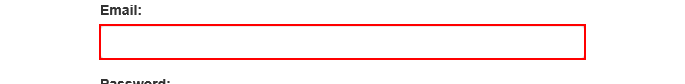
Workflow: Main

Step 1: type "[email redacted]" into the text box 'email'

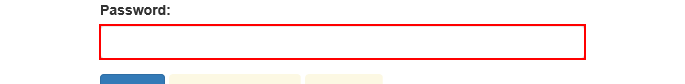
Step 2: type [Password] into the text box 'password'

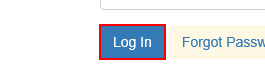
Step 3: click on the button

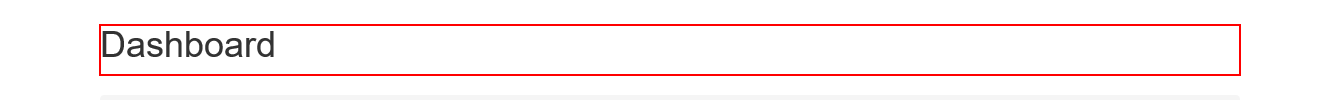
Step 4: find the heading

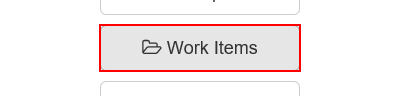
Step 5: click on the button 'Work Items' in window 'ACME System 1 - Dashboard'

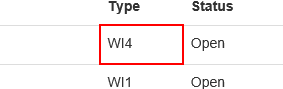
Step 6 [then]: get-text from the table cell in window 'ACME System 1 - Work Items'

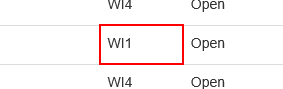
Step 7 [else]: get-text from the table cell in window 'ACME System 1 - Work Items'

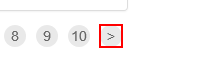
Step 8 [then]: find the link '>' in window 'ACME System 1 - Work Items'

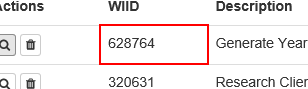
Step 9 [then]: get-text from the table cell in window 'ACME System 1 - Work Items'

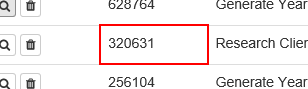
Step 10 [else]: get-text from the table cell in window 'ACME System 1 - Work Items'

Step 11 [then]: find the heading in window 'ACME System 1 - Dashboard' (same screen as step 4)

Step 12 [then]: click on the link '>' in window 'ACME System 1 - Work Items' (same screen as step 8)

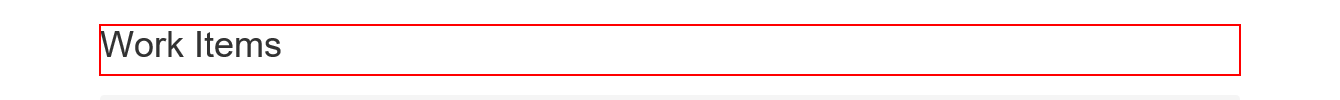
Step 13 [then]: find the heading in window 'ACME System 1 - Work Items'

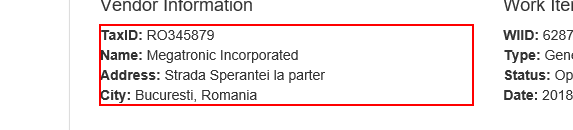
Step 14: get-text from the paragraph in window 'ACME System 1 - Work Items'

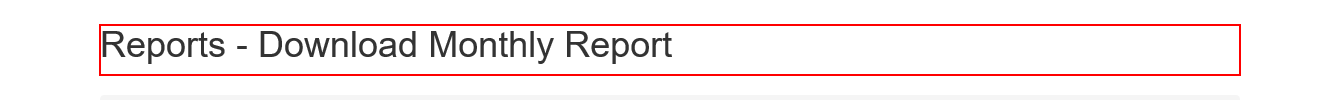
Step 15 [then]: find the heading in window 'ACME System 1 - Reports - Download Monthly Report'

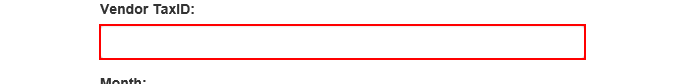
Step 16: type [TaxID] into the text box in window 'ACME System 1 - Reports - Download Monthly Report'

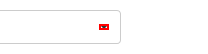
Step 17: click on the element in window 'ACME System 1 - Reports - Download Monthly Report'

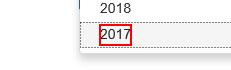
Step 18: click on the element in window 'ACME System 1 - Reports - Download Monthly Report'

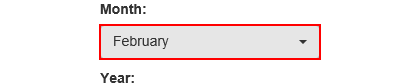
Step 19: click on the button in window 'ACME System 1 - Reports - Download Monthly Report'

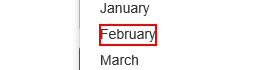
Step 20: click on the element '"+item.ToString+"' in window 'ACME System 1 - Reports - Download Monthly Report'

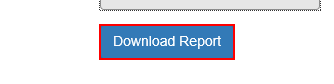
Step 21: click on the button in window 'ACME System 1 - Reports - Download Monthly Report'

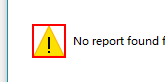
Step 22: find the dialog in window '来自网页的消息' (iexplore.exe)

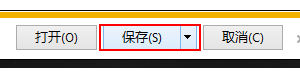
Step 23: find the split button '保存' in window 'ACME System 1 - Reports - Download Monthly Report - Internet Exp*' (iexplore.exe)

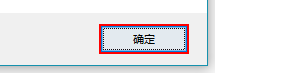
Step 24: click in window '来自网页的消息' (iexplore.exe)

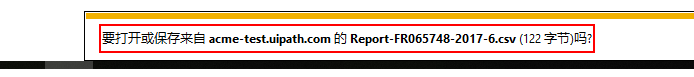
Step 25 [else]: get-text from the text '通知栏文本' in window 'ACME System 1 - Reports - Download Monthly Report - Internet Exp*' (iexplore.exe)

Step 26: click on the split button '保存' in window 'ACME System 1 - Reports - Download Monthly Report - Internet Exp*' (iexplore.exe) (same screen as step 23)

Step 27: type [TaxID] into the text box in window 'ACME System 1 - Reports - Download Monthly Report' (same screen as step 16)

Step 28: click on the element in window 'ACME System 1 - Reports - Download Monthly Report' (same screen as step 17) (repeated 2 times)

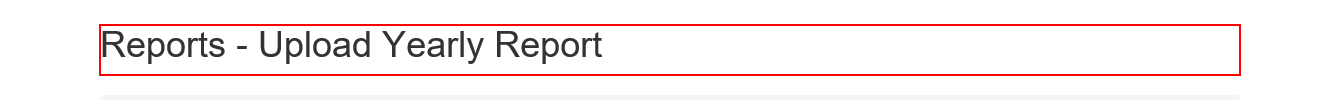
Step 30 [then]: find the heading in window 'ACME System 1 - Reports - Upload Yearly Report'

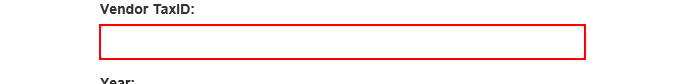
Step 31: type [TaxID] into the text box in window 'ACME System 1 - Reports - Upload Yearly Report'

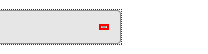
Step 32: click on the element in window 'ACME System 1 - Reports - Upload Yearly Report'

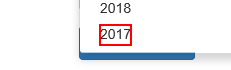
Step 33: click on the element in window 'ACME System 1 - Reports - Upload Yearly Report'

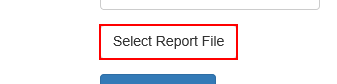
Step 34: click on the label 'Select Report File' in window 'ACME System 1 - Reports - Upload Yearly Report'

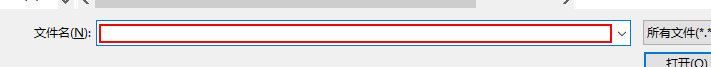
Step 35: type "["YearlyReport-2017-"+TAXID+".xlsx"]" in window '选择要加载的文件' (iexplore.exe)

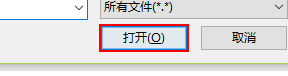
Step 36: click in window '选择要加载的文件' (iexplore.exe)

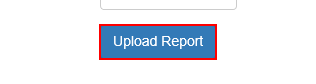
Step 37: click on the button in window 'ACME System 1 - Reports - Upload Yearly Report'

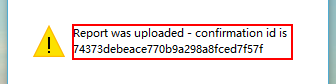
Step 38: get-text from the dialog in window '来自网页的消息' (iexplore.exe)

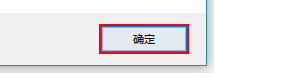
Step 39: click in window '来自网页的消息' (iexplore.exe)